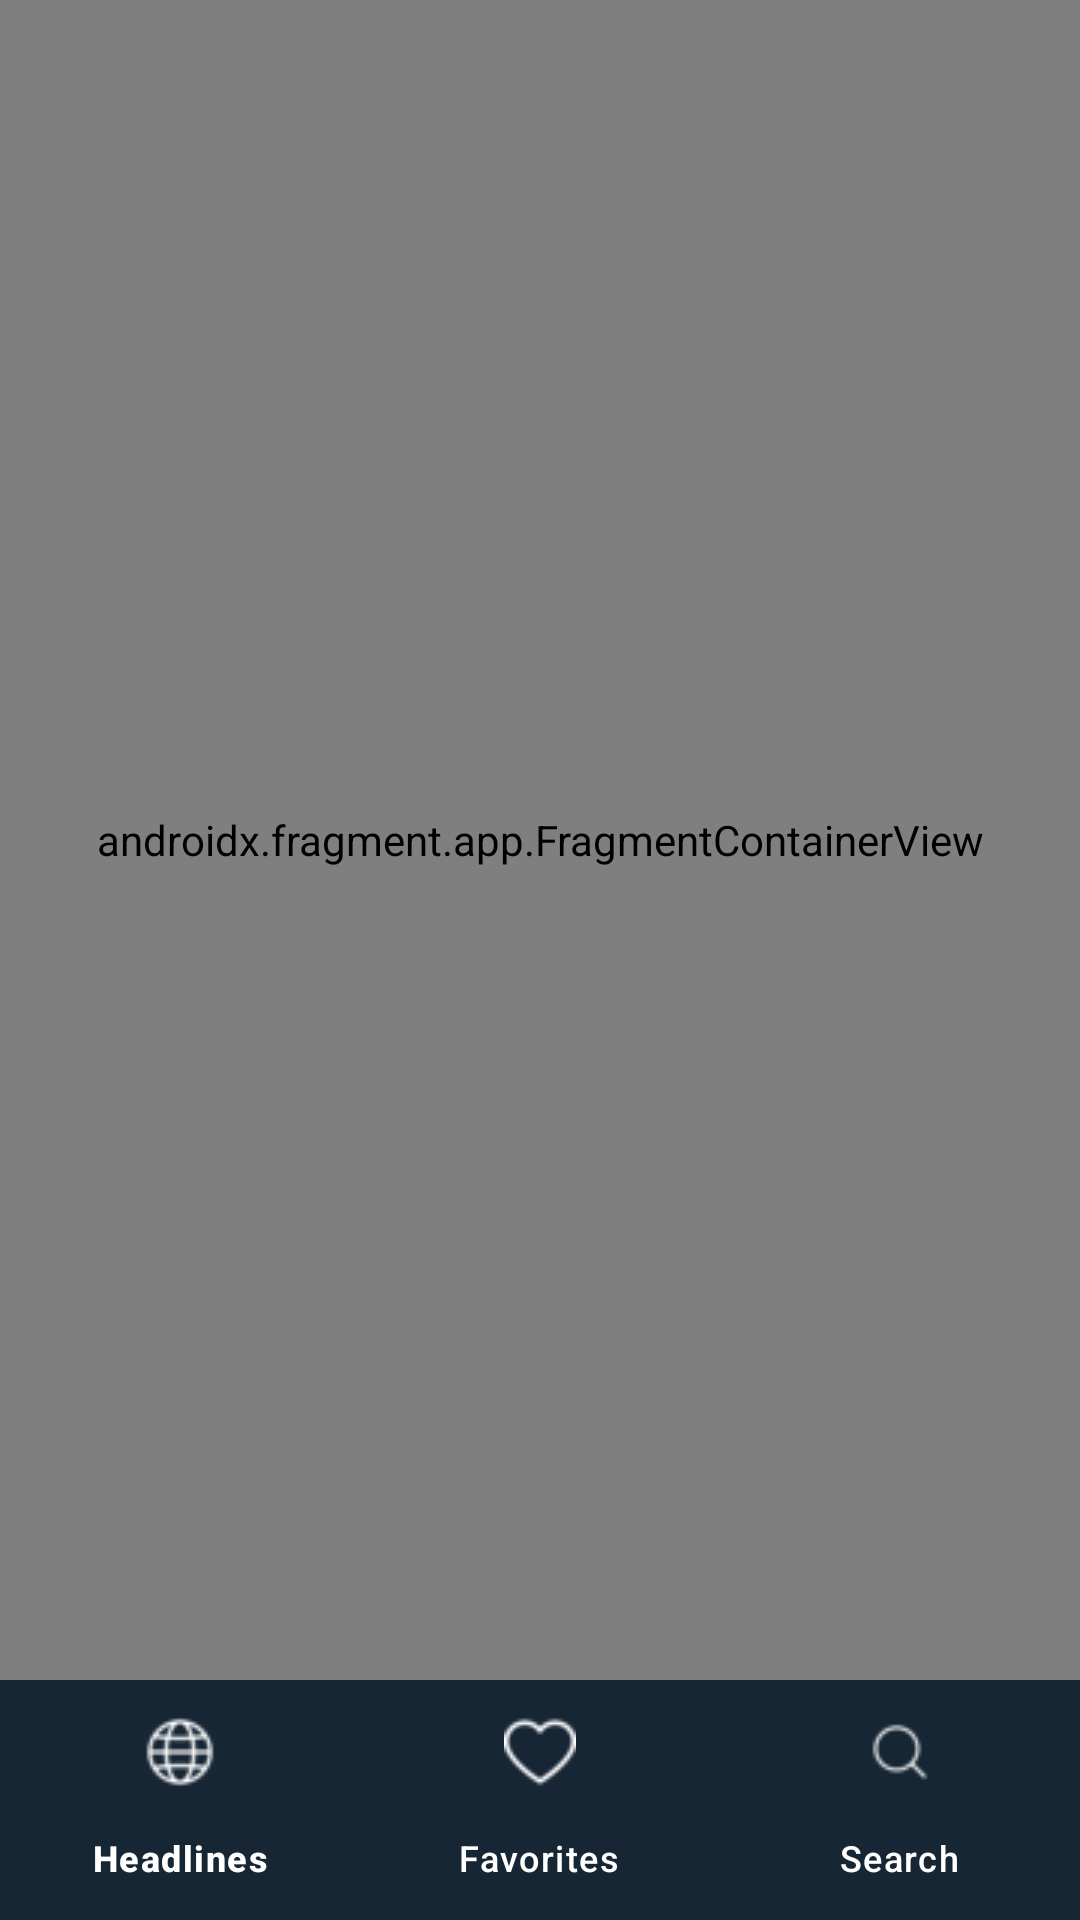

Here is an Android app screen rendered from its layout file. Give the layout XML and the strings, colors and styles it references.
<!-- AndroidManifest.xml: application theme Theme.NewsApp -->
<!-- res/layout/activity_news.xml -->
<?xml version="1.0" encoding="utf-8"?>
<androidx.constraintlayout.widget.ConstraintLayout
        xmlns:android="http://schemas.android.com/apk/res/android"
        xmlns:tools="http://schemas.android.com/tools"
        xmlns:app="http://schemas.android.com/apk/res-auto"
        android:layout_width="match_parent"
        android:layout_height="match_parent"
        tools:context=".presentation.view.NewsActivity">

    <FrameLayout
            android:id="@+id/flFragment"
            android:layout_width="match_parent"
            android:layout_height="0dp"
            app:layout_constraintBottom_toTopOf="@+id/bottomNavigationView"
            app:layout_constraintEnd_toEndOf="parent"
            app:layout_constraintHorizontal_bias="0.5"
            app:layout_constraintStart_toStartOf="parent"
            app:layout_constraintTop_toTopOf="parent">

        <androidx.fragment.app.FragmentContainerView
                android:id="@+id/newsNavHostFragment"
                android:name="androidx.navigation.fragment.NavHostFragment"
                android:layout_width="match_parent"
                android:layout_height="match_parent"
                app:defaultNavHost="true"
                app:navGraph="@navigation/news_nav_graph"/>

    </FrameLayout>

    <com.google.android.material.bottomnavigation.BottomNavigationView
            android:id="@+id/bottomNavigationView"
            android:layout_width="match_parent"
            android:layout_height="80dp"
            app:menu="@menu/bottom_navigation_menu"
            app:itemTextColor="@color/white"
            app:itemIconTint="@color/white"
            android:background="@color/blue"
            app:itemActiveIndicatorStyle="@style/App.Custom.Indicator"
            app:layout_constraintBottom_toBottomOf="parent"
            app:layout_constraintEnd_toEndOf="parent"
            app:layout_constraintStart_toStartOf="parent"/>

</androidx.constraintlayout.widget.ConstraintLayout>
<!-- resources referenced by this layout -->
<resources>
  <color name="blue">#162634</color>
  <color name="white">#FFFFFFFF</color>
  <style name="App.Custom.Indicator" parent="Widget.Material3.BottomNavigationView.ActiveIndicator">
          <item name="android:color">@color/stone</item>
      </style>
  <style name="Theme.NewsApp" parent="Base.Theme.NewsApp" />
  <color name="stone">#7c848a</color>
  <style name="Base.Theme.NewsApp" parent="Theme.Material3.DayNight.NoActionBar">
          <item name="colorPrimary">@color/blue</item>
          <item name="colorPrimaryVariant">@color/blue</item>
          <item name="android:statusBarColor">@color/blue</item>
      </style>
</resources>
